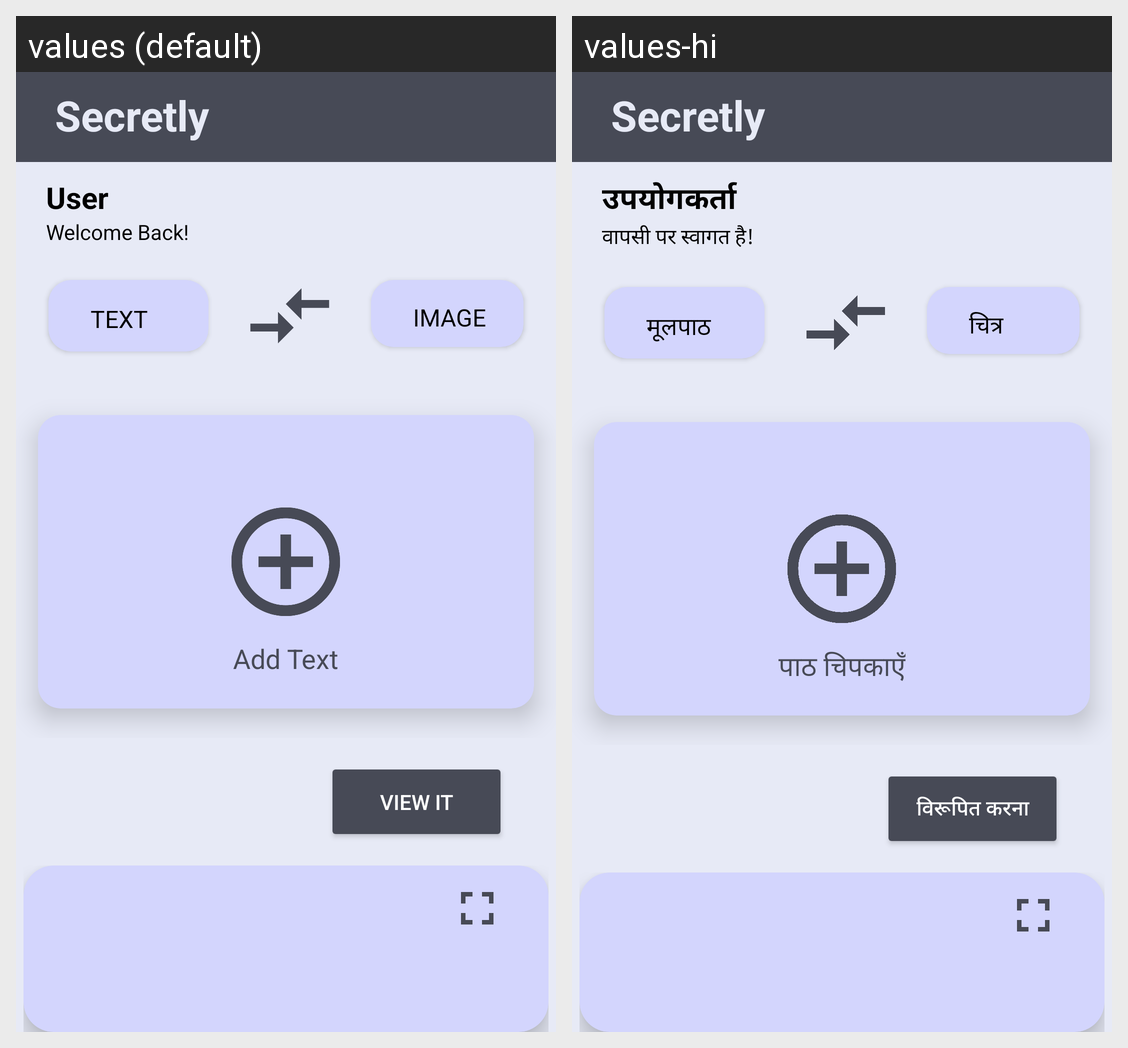

This grid shows one Android layout under two languages. Give, for every string resource on the screen, its name, the default text and each shown locale's text.
Android screen res/layout/toolbar2.xml rendered under 2 locales, left to right: values (default), values-hi. Device: Nexus 5 (rendered at 1080×1920; each locale shown at half size, 540×960, under a caption strip naming it); theme Theme.Final.
Strings drawn on this screen, with the default value and each locale's value (text and hints the layout hard-codes, and strings that could not be matched under every locale, appear in the picture but are not listed):

user_name
  values: User
  values-hi: उपयोगकर्ता

greet
  values: Welcome Back!
  values-hi: वापसी पर स्वागत है!

text
  values: TEXT
  values-hi: मूलपाठ

image
  values: IMAGE
  values-hi: चित्र

at
  values: Add Text
  values-hi: पाठ चिपकाएँ

vi
  values: View it
  values-hi: विरूपित करना
